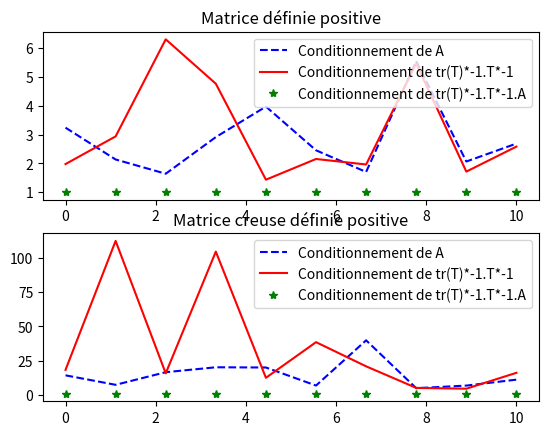

Generate this figure with matplotlib:
import numpy as np
import math
import random
import matplotlib.pyplot as plt


# Question 1 
def factorisation_cholesky(A):
  """
  param : A matrix
  returns : T Lower triangulaire matrix

  complexity : n**(3) 
  """
  (ligne, colonne) = np.shape(A)
  T = np.zeros((ligne, colonne))

  for j in range(colonne):
    for i in range(j+1):
      sigma = sum(T[i][k]*T[j][k] for k in range(i))
      if (i == j):
        T[i][i] = math.sqrt((A[i][i] - sigma))
      else:
        T[j][i] = (A[i][j] - sigma)/T[i][i]
  return T 

#Question 3
def generate_matrix_sym(n) :
    M = np.random.rand(n,n)
    A = np.dot(M,M.T)
    for i in range(n):
      for j in range(n):
        if A[i][j] == 0:
          generate_matrix_sym(n)
    return A
    

def matrice_copy(A):
  (n,n) = np.shape(A)
  M = np.zeros([n,n])
  for i in range (n):
    for j in range(n):
      M[i][j] = A[i][j]
  return M

def definite_matrix(n,m) :
  """
  param : n, the size of the matrix
          m, number of non zeros in the matrix
  returns : Definite matrix
    """
  B = generate_matrix_sym(n)
  M = matrice_copy(B)
  count = 0
  while count < n**2 - n - m :
      i = np.random.randint(0,n)
      j = np.random.randint(0,n)
      if i != j and M[i][j] != 0 :
          M[i][j] = 0
          M[j][i] = 0
          count += 2
  for i in np.linalg.eigvals(M) :
      if i <= 0 :
          matrice_creuse(B,n,m)
          break
  return M

def matrice_creuse(B,n,m) :
  """
  param : n, the size of the matrix
          m, number of non zeros in the matrix
  returns : Definite matrix
    """
  M = matrice_copy(B)
  count = 0
  while count < n**2 - n - m :
      i = np.random.randint(0,n)
      j = np.random.randint(0,n)
      if i != j and M[i][j] != 0 :
          M[i][j] = 0
          M[j][i] = 0
          count += 2
  for i in np.linalg.eigvals(M) :
      if i <= 0 :
          matrice_creuse(B,n,m)
          break
  return M

#Question 4
def factorisation_incomplete_cholesky(A):
  """
  param : A matrix
  returns : T Lower triangulaire matrix

  complexity : n**(3) 
  """
  (ligne, colonne) = np.shape(A)
  T = np.zeros((ligne, colonne))

  for j in range(colonne):
    for i in range(j+1):
      sigma = sum(T[i][k]*T[j][k] for k in range(i))
      if(A[j][i] == 0 ):
        T[j][i] = 0
      elif(A[i][i] == 0):
        T[i][i] = 0
      else :
        if (i == j):
          T[i][i] = math.sqrt((A[i][i] - sigma))
        else:
          T[j][i] = (A[i][j] - sigma)/T[i][i]
      
  return T 

#Question 4
def factorisation_incomplete_cholesky_abs(A):
  """
  param : A matrix
  returns : T Lower triangulaire matrix

  complexity : n**(3) 
  This function includes an abs to prevent math error while calculating the square root; nevertheless it doesn't give
  the good results, so we just use it in the 3rd part of the project (heat equation) where it solves our problem
  """
  (ligne, colonne) = np.shape(A)
  T = np.zeros((ligne, colonne))

  for j in range(colonne):
    for i in range(j+1):
      sigma = sum(T[i][k]*T[j][k] for k in range(i))
      if(A[j][i] == 0 ):
        T[j][i] = 0
      elif(A[i][i] == 0):
        T[i][i] = 0
      else :
        if (i == j):
          T[i][i] = math.sqrt(abs(A[i][i] - sigma))
        else:
          T[j][i] = (A[i][j] - sigma)/T[i][i]
      
  return T 

#Question 5

def plot_cond(A):
  A1 = factorisation_cholesky(A)

  condA = np.linalg.cond(A)
  cond1 = np.linalg.cond(np.dot(A1,A1.T))
  pre_cond1 = np.linalg.cond(np.dot(np.linalg.inv(np.dot(A1,A1.T)),A))

  cond_name = ['A','tr(T).T','inv(tr(T).T).A']
  cond_name_creuse = ['A','tr(T).T','inv(tr(T).T).A']
  cond = [condA]
  pre_cond = [pre_cond1]
  cond_1 = [cond1]

  barWidth = 0.01

  fig = plt.subplots(figsize = (12,8))

  br1 = np.arange(len(cond))
  br2 = [x + barWidth for x in br1]
  br3 = [x + barWidth for x in br2]

  plt.bar(br1,condA,color='r', width = barWidth,label = "Conditionnement de A")
  plt.bar(br2,cond1,color='g', width = barWidth, label = "Conditionnement de tr(T)*-1.T*-1")
  plt.bar(br3,pre_cond1,color='b', width = barWidth, label = "Conditionnement de M**-1.A")
  plt.xticks([r + barWidth for r in range(len(cond))],["Matrice symétrique défini positive"])
  plt.yscale('log')

  plt.legend()
  plt.show()

#Question 5

def plot_cond_creuse(B):
  B1 = factorisation_incomplete_cholesky(B)

  condB = np.linalg.cond(B)
  cond2 = np.linalg.cond(np.dot(B1,B1.T))
  pre_cond2 = np.linalg.cond(np.dot(np.linalg.inv(np.dot(B1,B1.T)),B))

  cond_name_creuse = ['A','tr(T).T','inv(tr(T).T).A']
  cond = [condB]
  pre_cond = [pre_cond2]
  cond_1 = [cond2]

  barWidth = 0.01

  fig = plt.subplots(figsize = (12,8))

  br1 = np.arange(len(cond))
  br2 = [x + barWidth for x in br1]
  br3 = [x + barWidth for x in br2]

  plt.bar(br1,cond,color='r', width = barWidth,label = "Conditionnement de A")
  plt.bar(br2,cond_1,color='g', width = barWidth, label = "Conditionnement de tr(T)*-1.T*-1")
  plt.bar(br3,pre_cond,color='b', width = barWidth, label = "Conditionnement de M**-1.A")
  plt.xticks([r + barWidth for r in range(len(cond))],["Matrice symétrique défini positive creuse"])
  plt.yscale('log')

  plt.legend()
  plt.show()

fig,ax1 = plt.subplots(2)

def list_cond():
  L = [definite_matrix(4,0) for i in range(10)]
  L_ch =[factorisation_cholesky(L[i]) for i in range (10)]
  A1 = [np.linalg.cond(L[i]) for i in range (10)]
  A2 = [np.linalg.cond(np.dot(L_ch[i],L_ch[i].T)) for i in range (10)]
  A3 = [np.linalg.cond(np.dot(np.linalg.inv(np.dot(L_ch[i],L_ch[i].T)),L[i])) for i in range (10)]
  return A1,A2,A3

def list_cond_creuse():
  L = [definite_matrix(4,2) for i in range(10)]
  L_ch =[factorisation_incomplete_cholesky(L[i]) for i in range (10)]
  A1 = [np.linalg.cond(L[i]) for i in range (10)]
  A2 = [np.linalg.cond(np.dot(L_ch[i],L_ch[i].T)) for i in range (10)]
  A3 = [np.linalg.cond(np.dot(np.linalg.inv(np.dot(L_ch[i],L_ch[i].T)),L[i])) for i in range (10)]
  return A1,A2,A3

def plot_list_cond():
  x = np.linspace(0,10,10)
  y1 = list_cond()[0]
  y2 = list_cond()[1]
  y3 = list_cond()[2]

  ax1[0].plot(x,y1,'b--',label="Conditionnement de A")
  ax1[0].plot(x,y2,'r', label = "Conditionnement de tr(T)*-1.T*-1")
  ax1[0].plot(x,y3,'g*', label = "Conditionnement de tr(T)*-1.T*-1.A")
  ax1[0].set_title('Matrice définie positive')
  ax1[0].legend()

## matrice creuse
  x1 = np.linspace(0,10,10)
  y_1 = list_cond_creuse()[0]
  y_2 = list_cond_creuse()[1]
  y_3 = list_cond_creuse()[2]

  ax1[1].plot(x,y_1,'b--',label="Conditionnement de A")
  ax1[1].plot(x,y_2,'r', label = "Conditionnement de tr(T)*-1.T*-1")
  ax1[1].plot(x,y_3,'g*', label = "Conditionnement de tr(T)*-1.T*-1.A")
  ax1[1].set_title('Matrice creuse définie positive')
  ax1[1].legend()
  plt.show()

A2 = np.array([[1,1,1,1],[1,5,5,5],[1,5,14,14],[1,5,14,15]])
A21 = factorisation_cholesky(A2)
#B = generate_matrix_sym(4)
#B1 = matrice_creuse(B,4,6)
#A1 = matrice_creuse(A2,4,10)
#T = factorisation_incomplete_cholesky(B1)



if __name__ == "__main__":
  plot_list_cond()